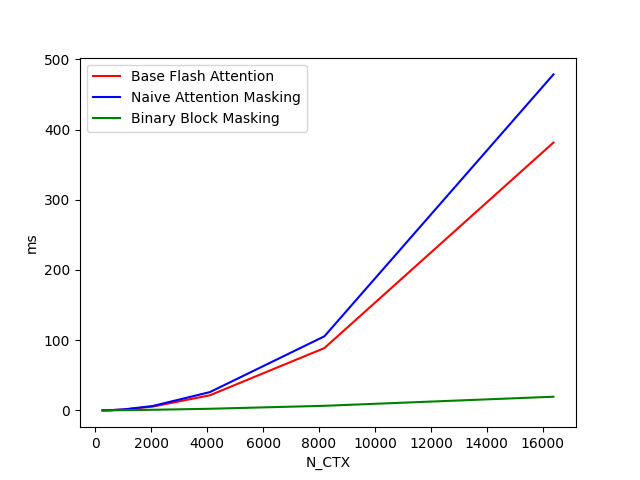

Values plotted in this chart, from the file beside it:
N_CTX, Base Flash Attention, Naive Attention Masking, Binary Block Masking
256, 0.1011, 0.1147, 0.1047
512, 0.3634, 0.4004, 0.208
1024, 1.388, 1.554, 0.4375
2048, 5.525, 6.348, 0.9768
4096, 21.62, 26.16, 2.431
8192, 88.86, 105.6, 6.641
16384, 381.4, 478.5, 19.57
